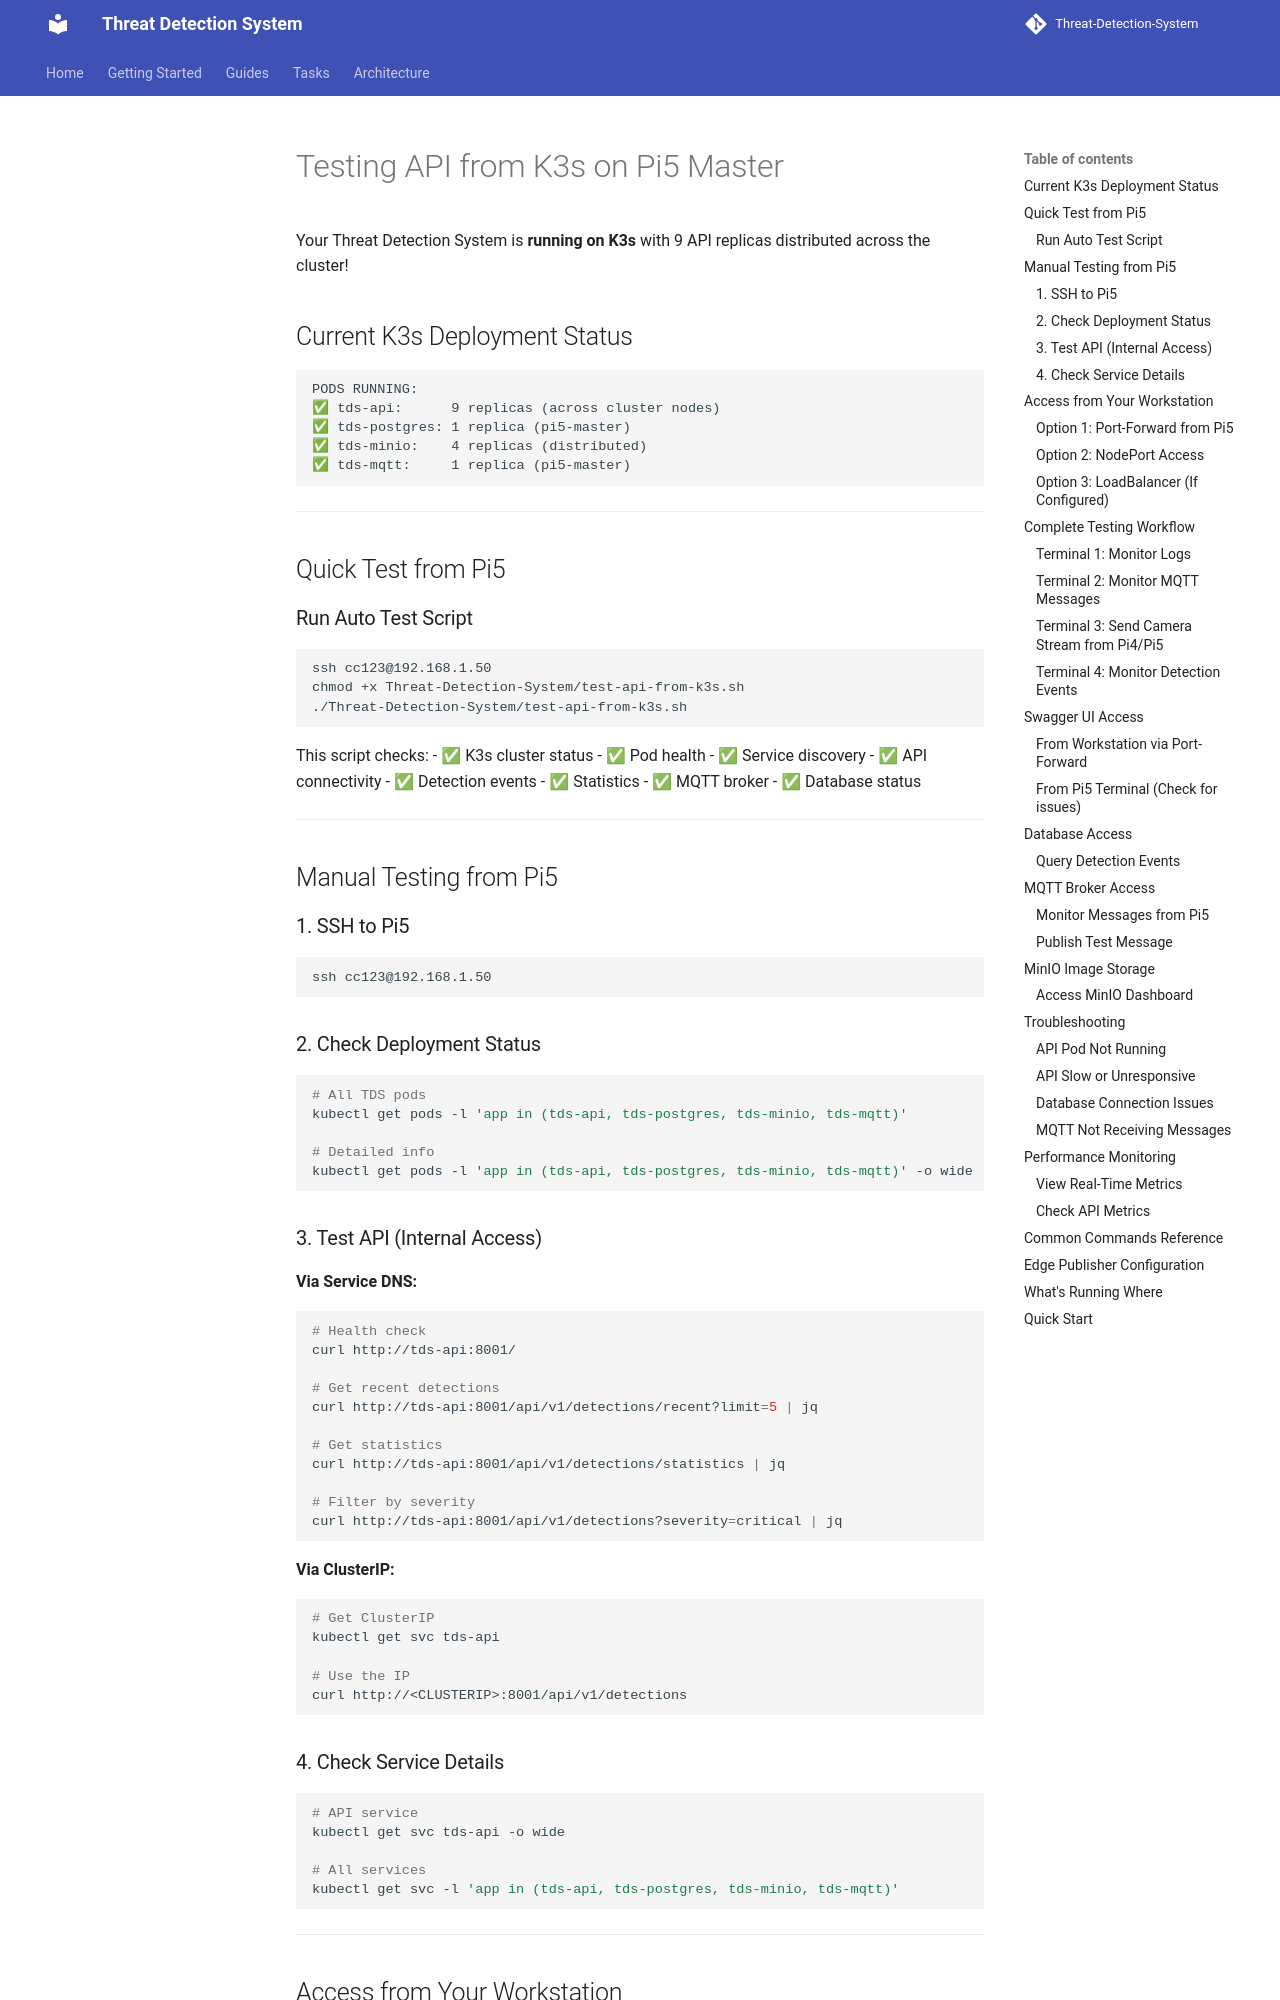

repository: Group-6-Cloud-Computing-SS2026/Threat-Detection-System · page: guides/test-api-from-k3s/index.html · generator: mkdocs

# Testing API from K3s on Pi5 Master

Your Threat Detection System is **running on K3s** with 9 API replicas distributed across the cluster!

## Current K3s Deployment Status

```
PODS RUNNING:
✅ tds-api:      9 replicas (across cluster nodes)
✅ tds-postgres: 1 replica (pi5-master)
✅ tds-minio:    4 replicas (distributed)
✅ tds-mqtt:     1 replica (pi5-master)
```

---

## Quick Test from Pi5

### Run Auto Test Script
```bash
ssh cc123@192.168.1.50
chmod +x Threat-Detection-System/test-api-from-k3s.sh
./Threat-Detection-System/test-api-from-k3s.sh
```

This script checks:
- ✅ K3s cluster status
- ✅ Pod health
- ✅ Service discovery
- ✅ API connectivity
- ✅ Detection events
- ✅ Statistics
- ✅ MQTT broker
- ✅ Database status

---

## Manual Testing from Pi5

### 1. SSH to Pi5
```bash
ssh cc123@192.168.1.50
```

### 2. Check Deployment Status
```bash
# All TDS pods
kubectl get pods -l 'app in (tds-api, tds-postgres, tds-minio, tds-mqtt)'

# Detailed info
kubectl get pods -l 'app in (tds-api, tds-postgres, tds-minio, tds-mqtt)' -o wide
```

### 3. Test API (Internal Access)

**Via Service DNS:**
```bash
# Health check
curl http://tds-api:8001/

# Get recent detections
curl http://tds-api:8001/api/v1/detections/recent?limit=5 | jq

# Get statistics
curl http://tds-api:8001/api/v1/detections/statistics | jq

# Filter by severity
curl http://tds-api:8001/api/v1/detections?severity=critical | jq
```

**Via ClusterIP:**
```bash
# Get ClusterIP
kubectl get svc tds-api

# Use the IP
curl http://<CLUSTERIP>:8001/api/v1/detections
```

### 4. Check Service Details
```bash
# API service
kubectl get svc tds-api -o wide

# All services
kubectl get svc -l 'app in (tds-api, tds-postgres, tds-minio, tds-mqtt)'
```

---

## Access from Your Workstation
